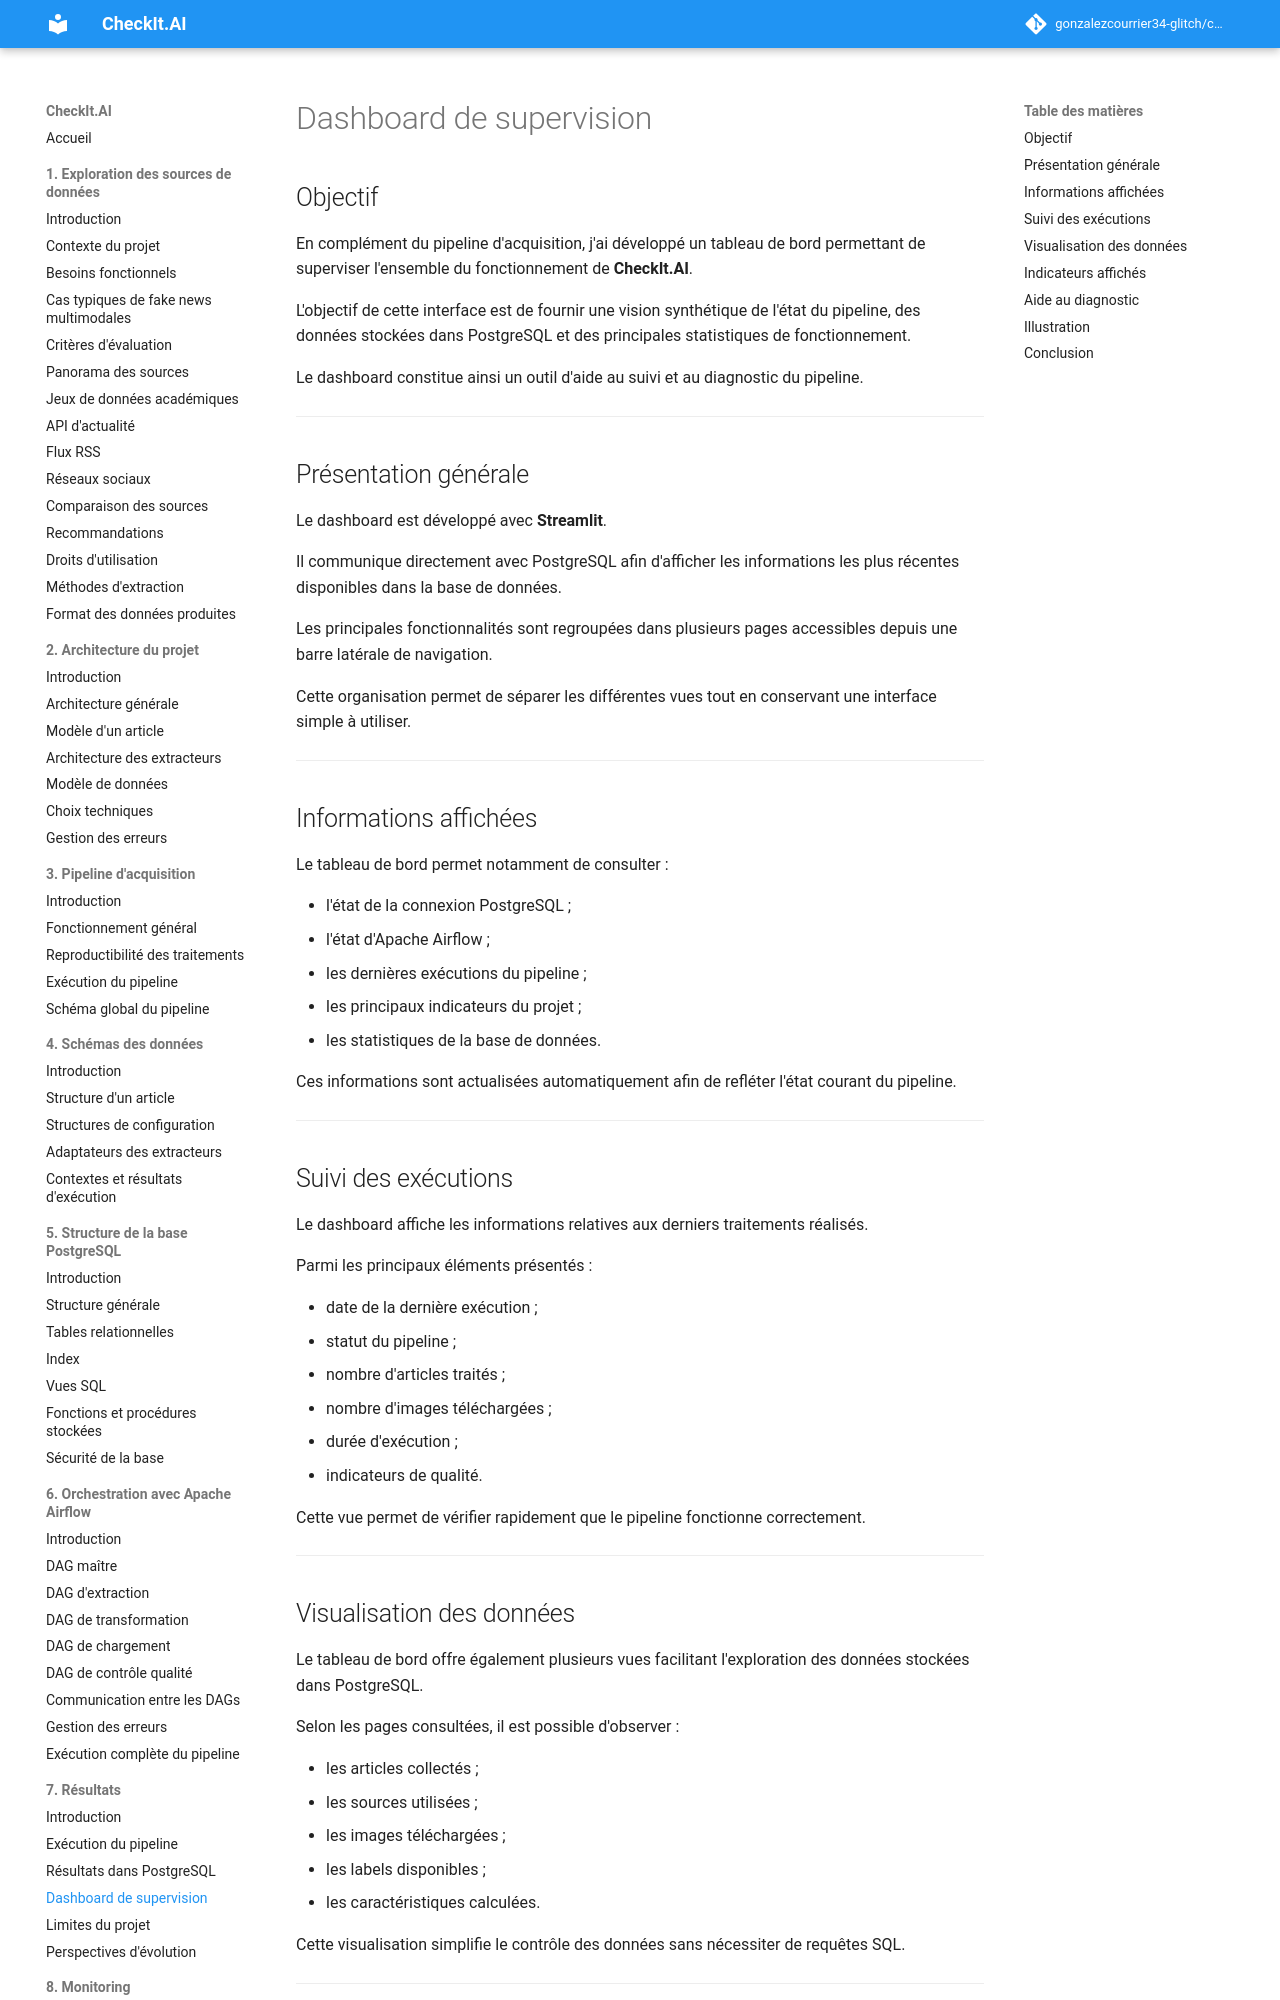

repository: gonzalezcourrier34-glitch/checkit_ai · page: 07_resultats/03_dashboard/index.html · generator: mkdocs

# Dashboard de supervision

## Objectif

En complément du pipeline d'acquisition, j'ai développé un tableau de bord permettant de superviser l'ensemble du fonctionnement de **CheckIt.AI**.

L'objectif de cette interface est de fournir une vision synthétique de l'état du pipeline, des données stockées dans PostgreSQL et des principales statistiques de fonctionnement.

Le dashboard constitue ainsi un outil d'aide au suivi et au diagnostic du pipeline.

---

## Présentation générale

Le dashboard est développé avec **Streamlit**.

Il communique directement avec PostgreSQL afin d'afficher les informations les plus récentes disponibles dans la base de données.

Les principales fonctionnalités sont regroupées dans plusieurs pages accessibles depuis une barre latérale de navigation.

Cette organisation permet de séparer les différentes vues tout en conservant une interface simple à utiliser.

---

## Informations affichées

Le tableau de bord permet notamment de consulter :

- l'état de la connexion PostgreSQL ;
- l'état d'Apache Airflow ;
- les dernières exécutions du pipeline ;
- les principaux indicateurs du projet ;
- les statistiques de la base de données.

Ces informations sont actualisées automatiquement afin de refléter l'état courant du pipeline.

---

## Suivi des exécutions

Le dashboard affiche les informations relatives aux derniers traitements réalisés.

Parmi les principaux éléments présentés :

- date de la dernière exécution ;
- statut du pipeline ;
- nombre d'articles traités ;
- nombre d'images téléchargées ;
- durée d'exécution ;
- indicateurs de qualité.

Cette vue permet de vérifier rapidement que le pipeline fonctionne correctement.

---
